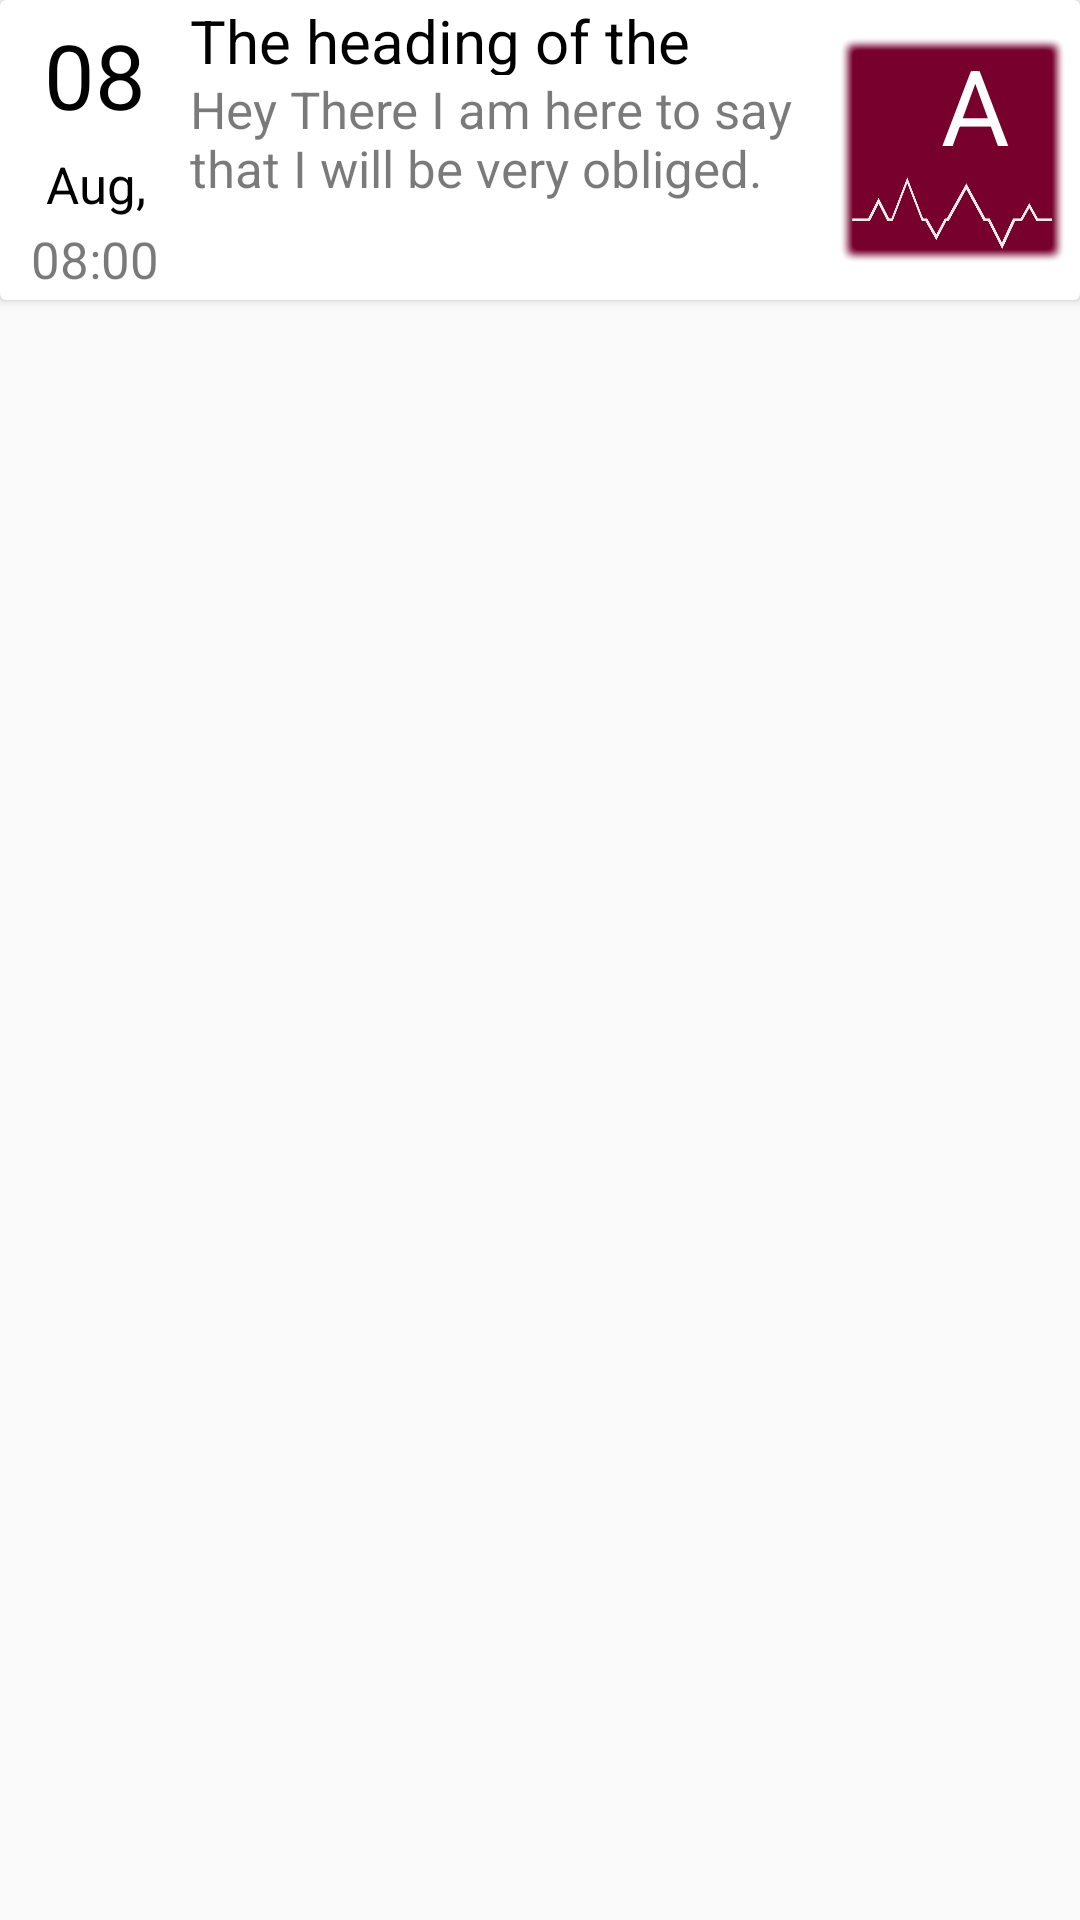

Here is an Android app screen rendered from its layout file. Give the layout XML and the strings, colors and styles it references.
<!-- AndroidManifest.xml: application theme AppTheme -->
<!-- res/layout/activity_c_recycler_entry.xml -->
<?xml version="1.0" encoding="utf-8"?>
<LinearLayout xmlns:android="http://schemas.android.com/apk/res/android"
    xmlns:app="http://schemas.android.com/apk/res-auto"
    android:layout_width="match_parent"
    android:layout_height="wrap_content"
    android:orientation="vertical"
    android:layout_margin="5dp">

    <androidx.cardview.widget.CardView
        android:layout_width="match_parent"
        android:layout_height="100dp"
        app:cardCornerRadius="2dp"
        android:elevation="20dp">

        <LinearLayout
            android:layout_width="match_parent"
            android:layout_height="match_parent"
            android:orientation="horizontal">

            <LinearLayout
                android:layout_width="0dp"
                android:layout_height="match_parent"
                android:layout_weight="1.5"
                android:orientation="vertical">


                <TextView
                    android:id="@+id/cDateOneText"
                    android:layout_width="match_parent"
                    android:layout_height="0dp"
                    android:layout_weight="2"
                    android:gravity="center"
                    android:text="08"
                    android:textColor="@color/blackTextColor"
                    android:textSize="@dimen/textSizeThree" />

                <TextView
                    android:id="@+id/cDateTwoText"
                    android:layout_width="match_parent"
                    android:layout_height="0dp"
                    android:layout_weight="1"
                    android:gravity="center"
                    android:text="Aug, 2019"
                    android:textColor="@color/blackTextColor"
                    android:textSize="@dimen/textSizeOneFive" />

                <TextView
                    android:id="@+id/cTimeText"
                    android:layout_width="match_parent"
                    android:layout_height="0dp"
                    android:layout_weight="1"
                    android:gravity="center"
                    android:text="08:00 PM"
                    android:textColor="@color/blackFadedTextColor"
                    android:textSize="@dimen/textSizeOneFive" />

            </LinearLayout>

            <LinearLayout
                android:layout_width="0dp"
                android:layout_weight="5"
                android:layout_height="match_parent"
                android:orientation="vertical">

                <TextView
                    android:id="@+id/cTitleText"
                    android:layout_width="match_parent"
                    android:layout_height="0dp"
                    android:layout_weight="1"
                    android:fontFamily="sans-serif"
                    android:gravity="start"
                    android:text="The heading of the Entry"
                    android:textColor="@color/blackTextColor"
                    android:textSize="@dimen/textSizeTwo" />

                <TextView
                    android:id="@+id/cEntryDemoText"
                    android:layout_width="match_parent"
                    android:layout_height="0dp"
                    android:layout_weight="3"
                    android:gravity="start"
                    android:text="Hey There I am here to say that I will be very obliged."
                    android:textColor="@color/blackFadedTextColor"
                    android:maxLines="3"
                    android:textSize="@dimen/textSizeOneFive" />

            </LinearLayout>


            <ImageView
                android:id="@+id/cEntryImage"
                android:layout_width="0dp"
                android:layout_height="match_parent"
                android:layout_weight="2"
                android:gravity="center"
                android:src="@drawable/audio_tile"
                android:padding="5dp" />

        </LinearLayout>


        <RelativeLayout
            android:layout_width="match_parent"
            android:layout_height="match_parent">


            <TextView
                android:id="@+id/cAudioTileLetter"
                android:layout_width="50dp"
                android:layout_height="50dp"
                android:text="A"
                android:textSize="@dimen/textSizeThreeFive"
                android:gravity="center"
                android:textColor="@color/primaryTextColor"
                android:layout_alignParentEnd="true"
                android:layout_margin="10dp" />


        </RelativeLayout>


    </androidx.cardview.widget.CardView>

</LinearLayout>
<!-- resources referenced by this layout -->
<resources>
  <color name="blackFadedTextColor">#85000000</color>
  <color name="blackTextColor">#000000</color>
  <color name="primaryTextColor">#FFFFFF</color>
  <dimen name="textSizeOneFive">17sp</dimen>
  <dimen name="textSizeThree">30sp</dimen>
  <dimen name="textSizeThreeFive">35sp</dimen>
  <dimen name="textSizeTwo">20sp</dimen>
  <!-- drawable audio_tile: png bitmap (drawable-v24, 85881 bytes) -->
  <style name="AppTheme" parent="Theme.AppCompat.Light.DarkActionBar">
          
          <item name="colorPrimary">@color/colorPrimary</item>
          <item name="colorPrimaryDark">@color/colorPrimaryDark</item>
          <item name="colorAccent">@color/colorAccent</item>
          <item name="android:actionBarStyle">@style/MyActionBarTheme</item>
      </style>
  <color name="colorPrimary">#810030</color>
  <color name="colorPrimaryDark">#53001F</color>
  <color name="colorAccent">#810030</color>
  <style name="MyActionBarTheme" parent="@style/Widget.AppCompat.Light.ActionBar.Solid.Inverse">
          
          <item name="android:icon">@color/primaryTextColor</item>
          <item name="android:colorAccent">@color/primaryTextColor</item>
      </style>
</resources>
